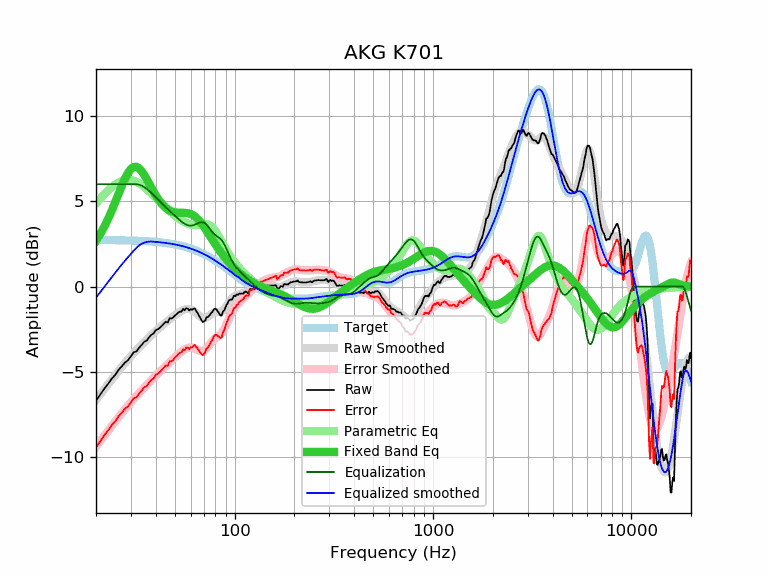

Source data for this figure (header and first rows):
frequency, raw, error, smoothed, error_smoothed, equalization, parametric_eq, equalized_raw, equalized_smoothed, target
20, -6.70, -9.43, -6.65, -9.38, 6.00, 2.68, -0.70, -0.65, 2.73
21, -6.34, -9.07, -6.33, -9.06, 6.00, 3.07, -0.34, -0.33, 2.73
22, -5.99, -8.72, -6.02, -8.75, 6.00, 3.50, 0.01, -0.02, 2.73
23, -5.71, -8.43, -5.73, -8.45, 6.00, 3.96, 0.29, 0.27, 2.73
24, -5.40, -8.12, -5.45, -8.17, 6.00, 4.45, 0.60, 0.55, 2.72
25, -5.18, -7.90, -5.18, -7.91, 6.00, 4.94, 0.82, 0.82, 2.72
26, -4.88, -7.60, -4.93, -7.65, 6.00, 5.44, 1.12, 1.07, 2.72
27, -4.67, -7.38, -4.70, -7.41, 6.00, 5.91, 1.33, 1.30, 2.71
28, -4.45, -7.16, -4.48, -7.19, 6.00, 6.33, 1.55, 1.52, 2.71
29, -4.32, -7.02, -4.27, -6.98, 6.00, 6.66, 1.68, 1.73, 2.71
30, -4.08, -6.78, -4.08, -6.78, 6.00, 6.90, 1.92, 1.92, 2.70
31, -3.85, -6.54, -3.89, -6.59, 6.00, 7.02, 2.15, 2.11, 2.70
32, -3.80, -6.49, -3.72, -6.41, 6.00, 7.02, 2.20, 2.28, 2.69
33, -3.58, -6.26, -3.56, -6.24, 5.97, 6.93, 2.39, 2.41, 2.68
34, -3.42, -6.09, -3.40, -6.08, 5.92, 6.77, 2.50, 2.51, 2.68
35, -3.23, -5.90, -3.25, -5.92, 5.83, 6.55, 2.60, 2.58, 2.67
36, -3.17, -5.83, -3.11, -5.77, 5.73, 6.31, 2.56, 2.62, 2.66
37, -2.98, -5.63, -2.98, -5.63, 5.62, 6.05, 2.64, 2.64, 2.65
38, -2.82, -5.46, -2.85, -5.49, 5.49, 5.81, 2.67, 2.64, 2.64
39, -2.75, -5.38, -2.72, -5.36, 5.36, 5.57, 2.61, 2.63, 2.63
40, -2.55, -5.17, -2.61, -5.23, 5.23, 5.36, 2.68, 2.62, 2.62
41, -2.50, -5.11, -2.49, -5.11, 5.11, 5.16, 2.61, 2.61, 2.61
42, -2.41, -5.01, -2.39, -4.99, 4.99, 4.99, 2.58, 2.60, 2.60
43, -2.29, -4.87, -2.29, -4.87, 4.87, 4.85, 2.58, 2.59, 2.59
44, -2.17, -4.74, -2.19, -4.76, 4.76, 4.72, 2.59, 2.57, 2.57
45, -2.06, -4.62, -2.09, -4.65, 4.65, 4.62, 2.59, 2.56, 2.56
46, -2.11, -4.65, -2.00, -4.55, 4.55, 4.53, 2.44, 2.54, 2.54
47, -1.86, -4.38, -1.92, -4.44, 4.44, 4.47, 2.58, 2.53, 2.53
48, -1.87, -4.38, -1.83, -4.34, 4.34, 4.42, 2.47, 2.51, 2.51
49, -1.81, -4.30, -1.75, -4.24, 4.24, 4.38, 2.44, 2.49, 2.49
50, -1.69, -4.16, -1.68, -4.15, 4.15, 4.36, 2.46, 2.47, 2.47
51, -1.62, -4.07, -1.61, -4.06, 4.06, 4.34, 2.44, 2.45, 2.45
52, -1.52, -3.95, -1.54, -3.97, 3.97, 4.33, 2.45, 2.43, 2.43
53, -1.47, -3.88, -1.48, -3.88, 3.88, 4.33, 2.42, 2.41, 2.41
54, -1.47, -3.85, -1.42, -3.81, 3.81, 4.33, 2.34, 2.39, 2.39
55, -1.31, -3.67, -1.38, -3.74, 3.74, 4.33, 2.43, 2.36, 2.36
56, -1.39, -3.73, -1.34, -3.68, 3.68, 4.32, 2.29, 2.34, 2.34
57, -1.26, -3.57, -1.32, -3.63, 3.63, 4.32, 2.37, 2.31, 2.31
58, -1.29, -3.58, -1.31, -3.60, 3.60, 4.30, 2.31, 2.29, 2.29
59, -1.40, -3.66, -1.32, -3.58, 3.58, 4.28, 2.18, 2.26, 2.26
60, -1.32, -3.55, -1.34, -3.57, 3.57, 4.25, 2.25, 2.23, 2.23
61, -1.36, -3.56, -1.38, -3.58, 3.58, 4.22, 2.22, 2.20, 2.20
62, -1.30, -3.47, -1.43, -3.60, 3.60, 4.17, 2.30, 2.17, 2.17
63, -1.28, -3.42, -1.49, -3.63, 3.63, 4.11, 2.35, 2.14, 2.14
64, -1.43, -3.54, -1.56, -3.67, 3.67, 4.05, 2.24, 2.11, 2.11
65, -1.54, -3.62, -1.63, -3.70, 3.70, 3.97, 2.17, 2.08, 2.08
66, -1.69, -3.73, -1.69, -3.74, 3.74, 3.89, 2.05, 2.05, 2.05
67, -1.85, -3.86, -1.75, -3.76, 3.76, 3.80, 1.92, 2.01, 2.01
68, -1.97, -3.95, -1.80, -3.77, 3.77, 3.71, 1.81, 1.98, 1.98
69, -2.08, -4.02, -1.83, -3.77, 3.77, 3.61, 1.69, 1.94, 1.94
70, -2.04, -3.94, -1.84, -3.75, 3.75, 3.51, 1.71, 1.91, 1.91
71, -1.99, -3.86, -1.83, -3.70, 3.70, 3.40, 1.71, 1.87, 1.87
72, -1.81, -3.64, -1.81, -3.64, 3.64, 3.29, 1.83, 1.83, 1.83
73, -1.79, -3.58, -1.77, -3.57, 3.57, 3.19, 1.78, 1.79, 1.79
74, -1.74, -3.49, -1.72, -3.48, 3.48, 3.08, 1.74, 1.76, 1.76
75, -1.66, -3.38, -1.67, -3.39, 3.39, 2.97, 1.73, 1.72, 1.72
76, -1.54, -3.22, -1.62, -3.30, 3.30, 2.87, 1.76, 1.68, 1.68
77, -1.51, -3.15, -1.58, -3.22, 3.22, 2.77, 1.71, 1.64, 1.64
78, -1.40, -3.00, -1.54, -3.14, 3.14, 2.66, 1.74, 1.60, 1.60
79, -1.31, -2.87, -1.51, -3.07, 3.07, 2.56, 1.77, 1.56, 1.56
... 553 more rows
